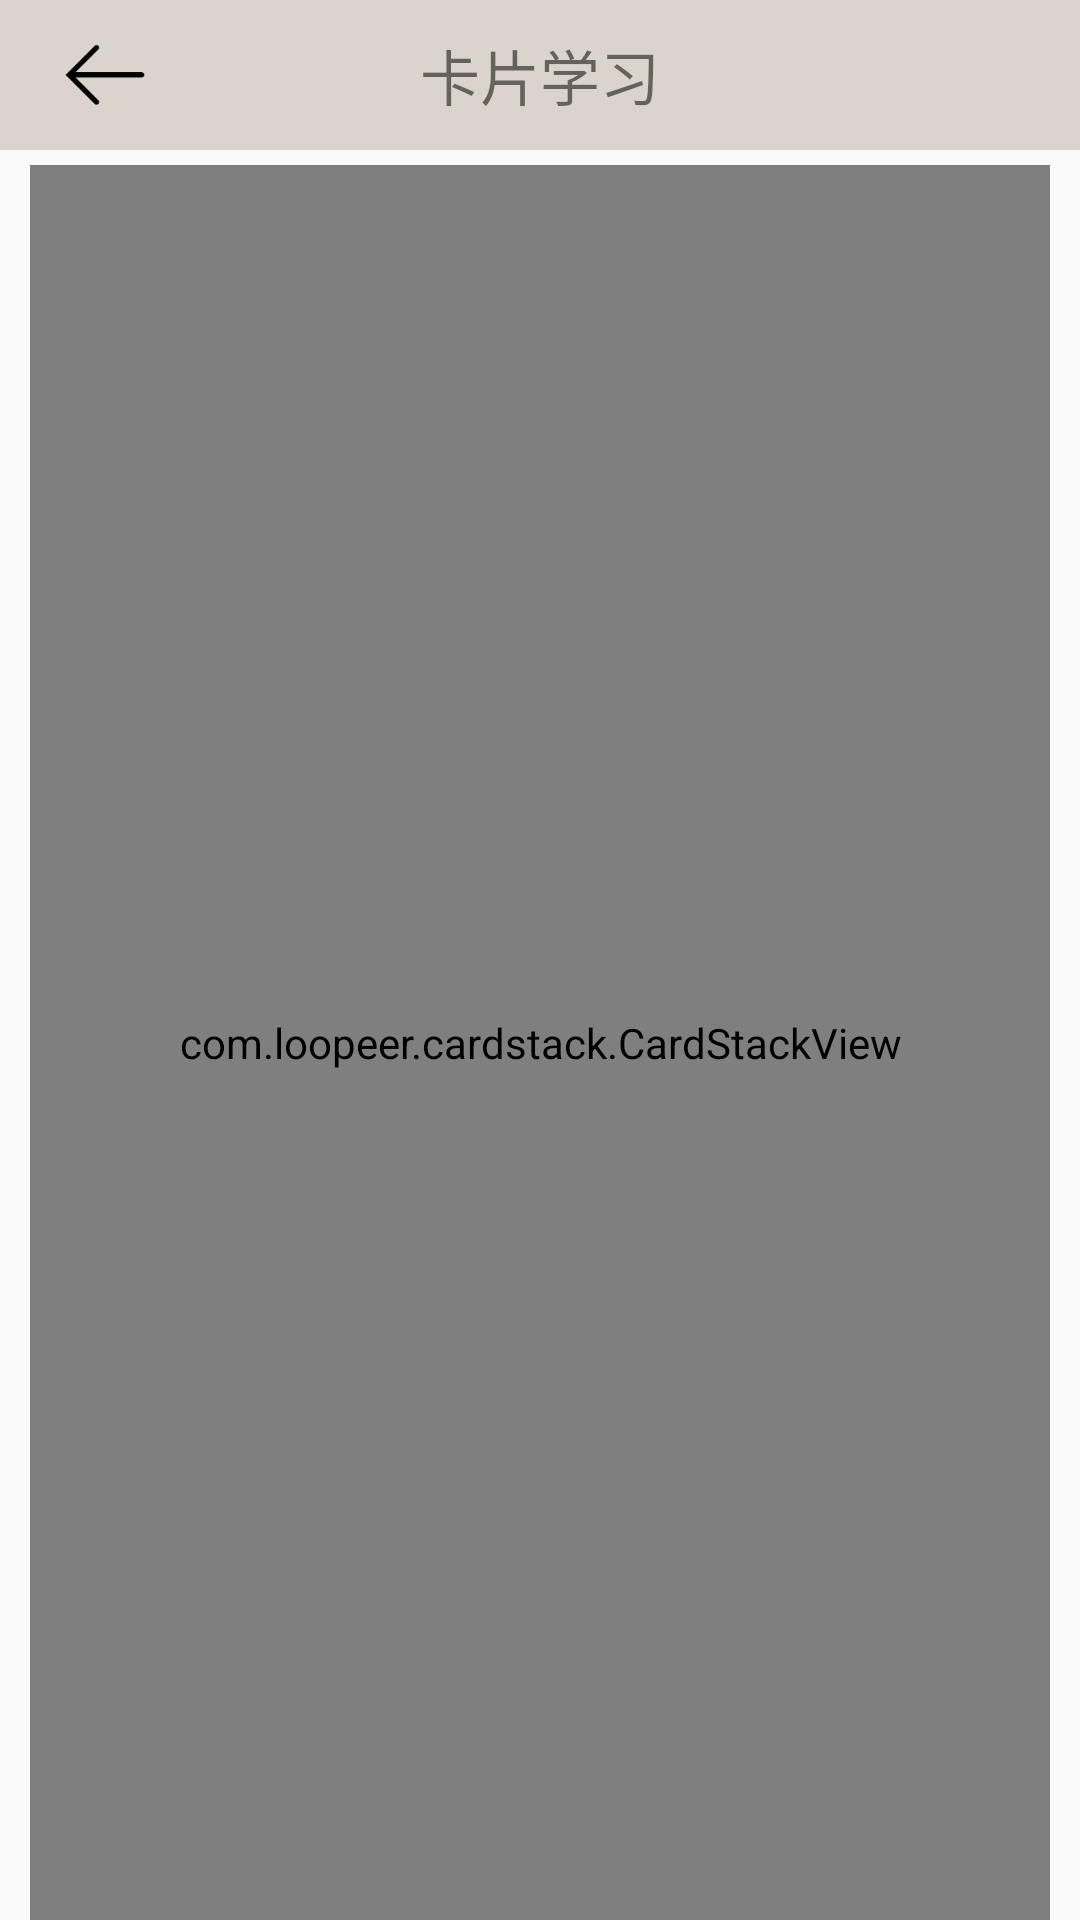

Here is an Android app screen rendered from its layout file. Give the layout XML and the strings, colors and styles it references.
<!-- AndroidManifest.xml: application theme AppTheme -->
<!-- res/layout/activity_card_show.xml -->
<?xml version="1.0" encoding="utf-8"?>
<LinearLayout xmlns:android="http://schemas.android.com/apk/res/android"
              android:orientation="vertical"
              android:layout_width="match_parent"
              android:layout_height="match_parent">
    <RelativeLayout
        android:id="@+id/rl_collect_miss_four"
        android:layout_width="match_parent"
        android:layout_height="50dp"
        android:background="#DBD4CC">

        <ImageView
            android:id="@+id/card_iv_back"
            android:layout_width="30dp"
            android:layout_height="30dp"
            android:layout_centerVertical="true"
            android:layout_marginLeft="20dp"
            android:src="@mipmap/back"/>

        <TextView
            android:id="@+id/tv_card_title"
            android:layout_width="wrap_content"
            android:layout_height="wrap_content"
            android:layout_centerHorizontal="true"
            android:layout_centerVertical="true"
            android:layout_marginTop="20dp"
            android:text="卡片学习"
            android:textSize="20sp"/>
    </RelativeLayout>
    <com.loopeer.cardstack.CardStackView
        android:id="@+id/csv"
        android:layout_marginTop="5dp"
        android:layout_marginLeft="10dp"
        android:layout_marginRight="10dp"
        android:layout_width="match_parent"
        android:layout_height="match_parent">
    </com.loopeer.cardstack.CardStackView>
</LinearLayout>
<!-- resources referenced by this layout -->
<resources>
  <!-- mipmap back: png bitmap (mipmap-xxhdpi, 1026 bytes) -->
  <style name="AppTheme" parent="Theme.AppCompat.Light.NoActionBar">
          
          <item name="colorPrimary">@color/colorPrimary</item>
          <item name="colorPrimaryDark">@color/colorPrimaryDark</item>
          <item name="colorAccent">@color/colorAccent</item>
      </style>
  <color name="colorPrimary">#3F51B5</color>
  <color name="colorPrimaryDark">#303F9F</color>
  <color name="colorAccent">#FF4081</color>
</resources>
